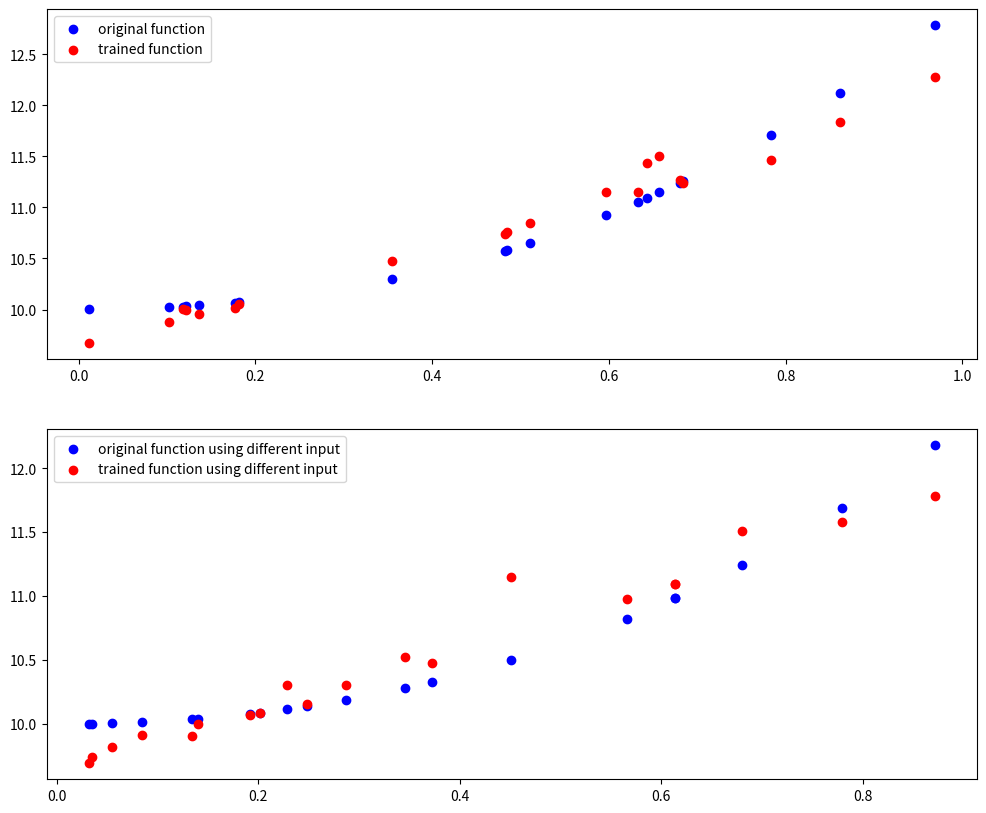

This figure's Python source:
import numpy as np
import matplotlib.pyplot as plt


def sigmoid(x) -> float:
    return 1 / (1 + np.exp(-x))


def sigmoid_derivative(x) -> float:
    return x * (1 - x)


def relu(x) -> float:
    return np.maximum(0, x)


def relu_derivative(x) -> float:
    return np.where(x > 0, 1, 0)


def our_function(x) -> float:
    output = np.power(x, 3) + 2 * np.power(x, 2) + 10
    return output

    # output = np.zeros(x.size)
    # output[x > 0.1] = 1


def softmax(xi, xj):
    return np.exp(xi) / np.sum(np.exp(xj))


class hidden_layer:
    def __init__(self, hidden_size, input_dim):
        # weights are randomly assigned
        self.weights = np.random.rand(hidden_size, input_dim) / np.sqrt(input_dim)
        # biases are usually initialized to be 0
        self.biases = np.zeros([hidden_size, 1])
        print("hidden layer weights: ", self.weights)
        print("hidden layer biases: ", self.biases)

    def forward(self, inputs):
        self.X = np.dot(self.weights, inputs) + self.biases
        self.output = relu(self.X)
        self.inputs = inputs
        return self.output

    def dSSR(observed, predicted):
        return np.sum(-2 * (observed - predicted))

    def dSSRdw(self, dSSR_times_db, output_layer_weights):
        N = self.inputs.shape[0]
        dSSRdw = (output_layer_weights.T.dot(dSSR_times_db) *
                  relu_derivative(self.X)).dot(self.inputs.T)
        dSSRdw /= N
        return dSSRdw

    def dSSRdb(self, dSSR_times_db, output_layer_weights):
        N = self.inputs.shape[0]
        dSSRdb = output_layer_weights.T.dot(dSSR_times_db) * relu_derivative(self.X)
        dSSRdb = np.sum(dSSRdb, axis=1) / N
        return dSSRdb

    def backward(self, dSSR, output_layer_weights, learning_rate):
        step_size_w = self.dSSRdw(dSSR, output_layer_weights) * learning_rate
        # print(f"step_size_w:{step_size_w}")
        self.weights -= step_size_w
        step_size_b = self.dSSRdb(dSSR, output_layer_weights) * learning_rate
        # print(f"step_size_b:{step_size_b}")
        self.biases -= step_size_b.reshape(-1, 1)


class output_layer:
    def __init__(self, hidden_size, output_size):
        self.weights = np.random.rand(hidden_size, hidden_size) / np.sqrt(hidden_size)
        self.biases = np.zeros([hidden_size, 1])
        print("output layer weights: ", self.weights)
        print("output layer biases: ", self.biases)

    def forward(self, inputs):
        self.X = np.dot(self.weights, inputs) + self.biases
        self.inputs = inputs
        self.output = relu(self.X)
        return self.output

    def dSSRdw(self, dSSR):
        return dSSR.dot(self.inputs.T)

    def backward(self, dSSR, learning_rate):
        N = inputs.shape[0]
        # updating the weights of each neuron
        step_size_w = self.dSSRdw(dSSR) / N * learning_rate
        # print(f"step_size_w:{step_size_w}")
        self.weights -= step_size_w
        step_size_b = np.sum(dSSR, axis=1) / N * learning_rate
        # print(f"step_size_b:{step_size_b}")
        self.biases -= step_size_b.reshape(-1, 1)
        return self.weights


# Define the NeuralNetwork class
class NeuralNetwork:
    def __init__(self, input_size, num_of_data, hidden_size, output_size):
        self.hidden_layer = hidden_layer(hidden_size, input_size)
        self.output_layer = output_layer(hidden_size, hidden_size)

    def forward(self, inputs):
        hidden_layer_output = self.hidden_layer.forward(inputs)
        output_layer_output = self.output_layer.forward(hidden_layer_output)
        return output_layer_output

    def dSSR(self, expected, predicted):
        return -2 * (expected - predicted)

    def train(self, inputs, expected_output, learning_rate=0.01, epochs=5000):
        for epoch in range(epochs):
            # Forward pass
            predicted_output = self.forward(inputs)

            # Backward pass
            dSSR = self.dSSR(expected_output, predicted_output)
            output_layer_weights = self.output_layer.backward(
                    dSSR, learning_rate
                    )
            self.hidden_layer.backward(dSSR,
                                       output_layer_weights.T, learning_rate)

            # Calculate loss
            loss = np.mean((expected_output - predicted_output) ** 2)
            if epoch % 10 == 0:
                print(f"Epoch {epoch}, Loss: {loss}")


if __name__ == "__main__":
    # Number of inputs
    input_size = 2

    # Output size
    output_size = 1

    # Size of hidden layer
    hidden_size = 2

    # Number of data
    num_of_data = 10

    # Generate random input data
    inputs = np.random.rand(num_of_data * input_size)

    # test output
    # y = np.random.rand(num_of_data)
    y = our_function(inputs).reshape([input_size, num_of_data])

    nn = NeuralNetwork(input_size, num_of_data, hidden_size, output_size)

    nn.train(inputs.reshape([input_size, num_of_data]), y,
             learning_rate=0.01, epochs=10000)

    outputs = nn.forward(inputs.reshape([input_size, num_of_data]))
    print("shape of outputs:", outputs.shape)
    validation_inputs = np.random.rand(num_of_data * input_size)
    validation_outputs = our_function(validation_inputs)
    predicted_outputs = nn.forward(validation_inputs.reshape([input_size, num_of_data]))
    print("original inputs:\n", inputs)
    print("expected output:\n", y)
    print("trained output:\n", outputs)
    print("validation inputs:\n", validation_inputs)
    print("validation outputs:\n", validation_outputs)
    print("trained output with test input:\n", predicted_outputs)
    fig, ax = plt.subplots(2, 1, figsize=(12, 10))
    ax[0].scatter(inputs, y, label="original function", color='b')
    ax[0].scatter(inputs, outputs.flatten(), label="trained function", color='r')
    ax[0].legend()

    ax[1].scatter(validation_inputs, validation_outputs, color='b',
                  label="original function using different input")
    ax[1].scatter(validation_inputs, predicted_outputs, color='r',
                  label="trained function using different input")
    ax[1].legend()

    plt.show()
